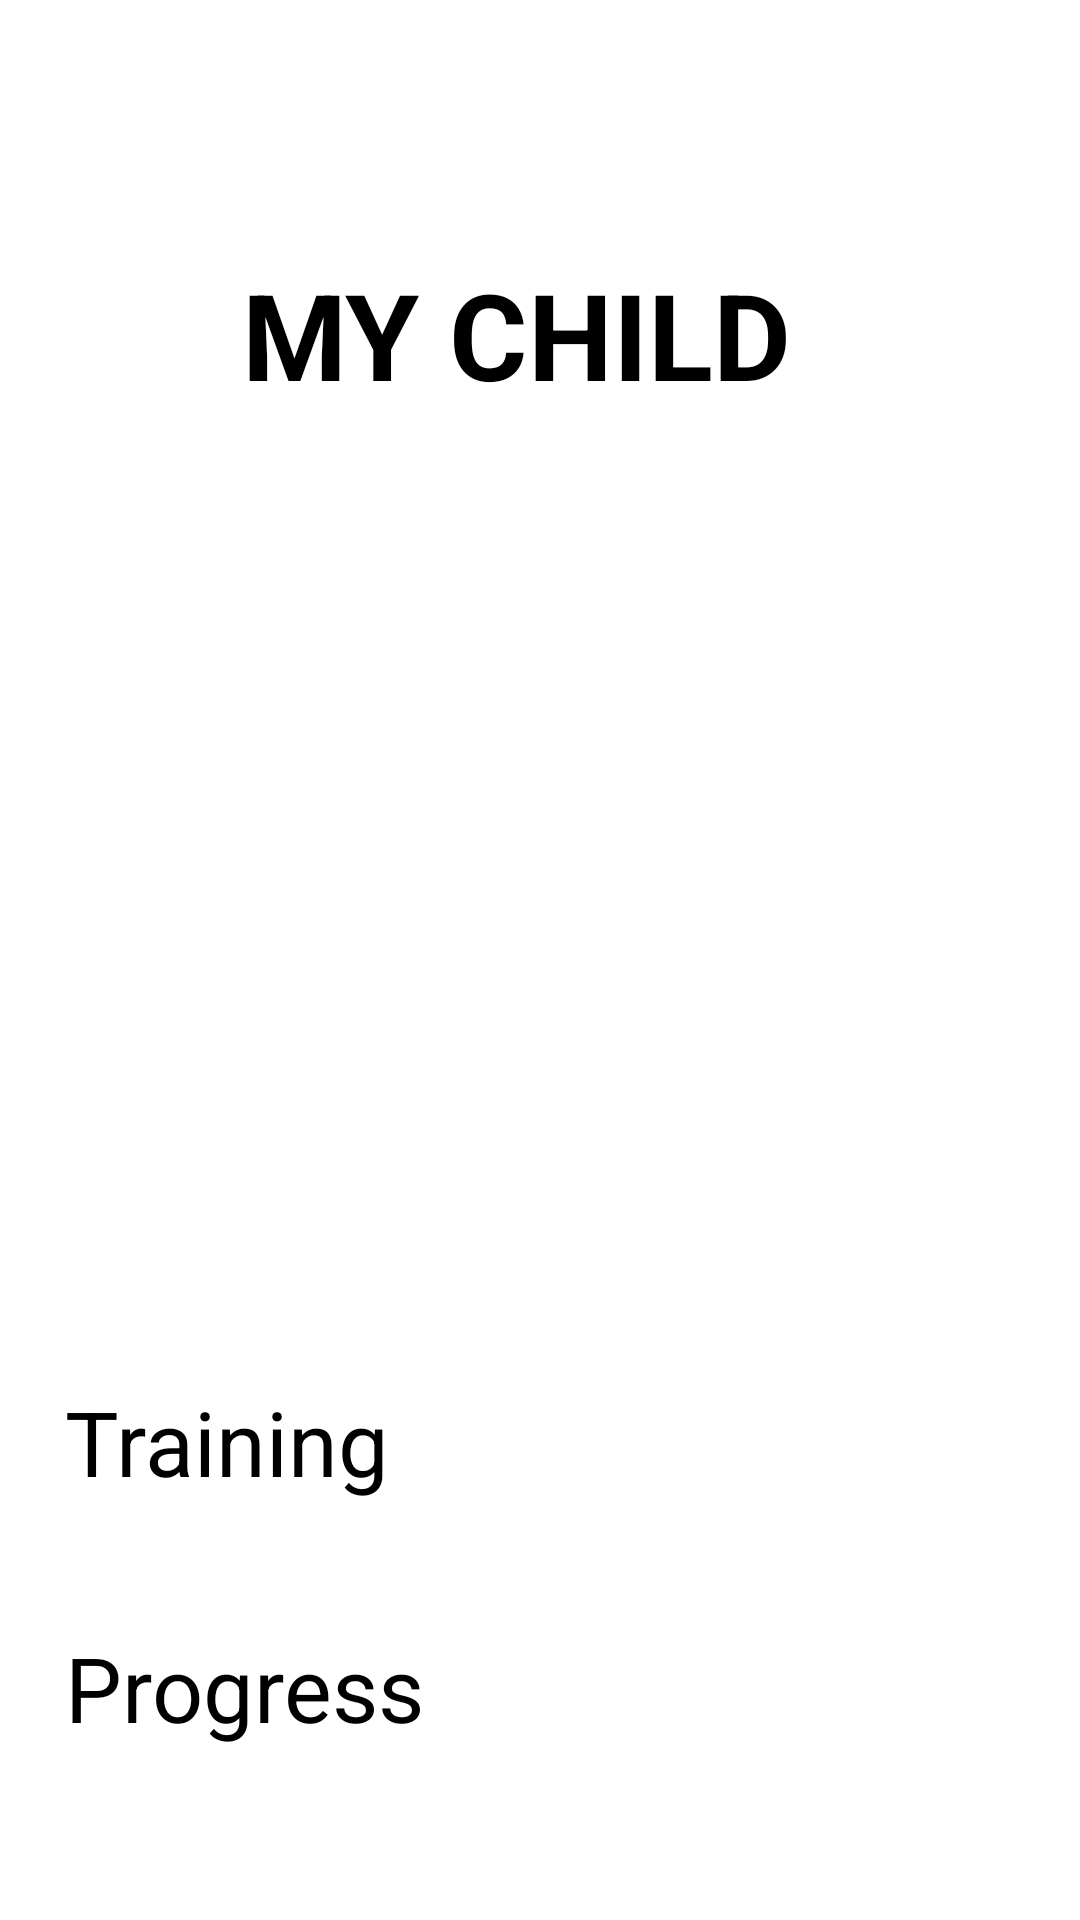

Layout XML and referenced resources for this Android screen:
<!-- AndroidManifest.xml: application theme Theme.Autism -->
<!-- res/layout/mychild.xml -->
<?xml version="1.0" encoding="utf-8"?>
<android.support.constraint.ConstraintLayout xmlns:android="http://schemas.android.com/apk/res/android"
    xmlns:app="http://schemas.android.com/apk/res-auto"
    xmlns:tools="http://schemas.android.com/tools"
    android:layout_width="match_parent"
             android:layout_height="match_parent">

    <ImageView
        android:id="@+id/imageView3"
        android:layout_width="401dp"
        android:layout_height="275dp"
        app:layout_constraintBottom_toBottomOf="parent"
        app:layout_constraintEnd_toEndOf="parent"
        app:layout_constraintStart_toStartOf="parent"
        app:layout_constraintTop_toTopOf="parent"
        app:layout_constraintVertical_bias="0.41"
        app:srcCompat="@drawable/img" />

    <Button
        android:id="@+id/button2"
        android:layout_width="316dp"
        android:layout_height="70dp"
        android:backgroundTint="#D3D7F8"
        android:text="Training"
        android:textSize="30dp"
        app:layout_constraintBottom_toBottomOf="parent"
        app:layout_constraintEnd_toEndOf="parent"
        app:layout_constraintHorizontal_bias="0.494"
        app:layout_constraintStart_toStartOf="parent"
        app:layout_constraintTop_toBottomOf="@+id/imageView3"
        app:layout_constraintVertical_bias="0.246" />

    <Button
        android:id="@+id/button5"
        android:layout_width="316dp"
        android:layout_height="70dp"
        android:backgroundTint="#D3D7F8"
        android:text="Progress"
        android:textSize="30dp"
        app:layout_constraintBottom_toBottomOf="parent"
        app:layout_constraintEnd_toEndOf="parent"
        app:layout_constraintHorizontal_bias="0.494"
        app:layout_constraintStart_toStartOf="parent"
        app:layout_constraintTop_toBottomOf="@+id/button2"
        app:layout_constraintVertical_bias="0.3" />

    <TextView
        android:id="@+id/textView3"
        android:layout_width="198dp"
        android:layout_height="48dp"
        android:text="MY CHILD"
        android:textColor="@color/black"
        android:textSize="40dp"
        android:textStyle="bold"
        app:layout_constraintBottom_toTopOf="@+id/imageView3"
        app:layout_constraintEnd_toEndOf="parent"
        app:layout_constraintHorizontal_bias="0.497"
        app:layout_constraintStart_toStartOf="parent"
        app:layout_constraintTop_toTopOf="parent"
        app:layout_constraintVertical_bias="0.834" />
</android.support.constraint.ConstraintLayout>
<!-- resources referenced by this layout -->
<resources>
  <color name="black">#FF000000</color>
  <!-- drawable img: png bitmap (drawable, 790890 bytes) -->
  <style name="Theme.Autism" parent="Theme.AppCompat.Light.NoActionBar">
          
          <item name="colorPrimary">@color/purple_200</item>
          <item name="colorPrimaryDark">@android:color/transparent</item>
          <item name="colorAccent">@color/teal_200</item>
  
          
      </style>
  <color name="purple_200">#FFBB86FC</color>
  <color name="teal_200">#FF03DAC5</color>
</resources>
